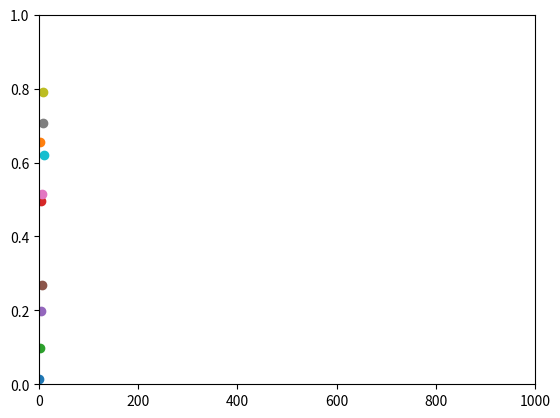

Python code for this plot:
import matplotlib.pyplot as plt
import numpy as np
plt.ion() ## Note this correction
fig=plt.figure()
plt.axis([0,1000,0,1])

i=0
x=list()
y=list()

while i <10:
    temp_y=np.random.random();
    x.append(i);
    y.append(temp_y);
    plt.scatter(i,temp_y);
    i+=1;
    plt.show()
    plt.pause(0.0001) #Note this correction